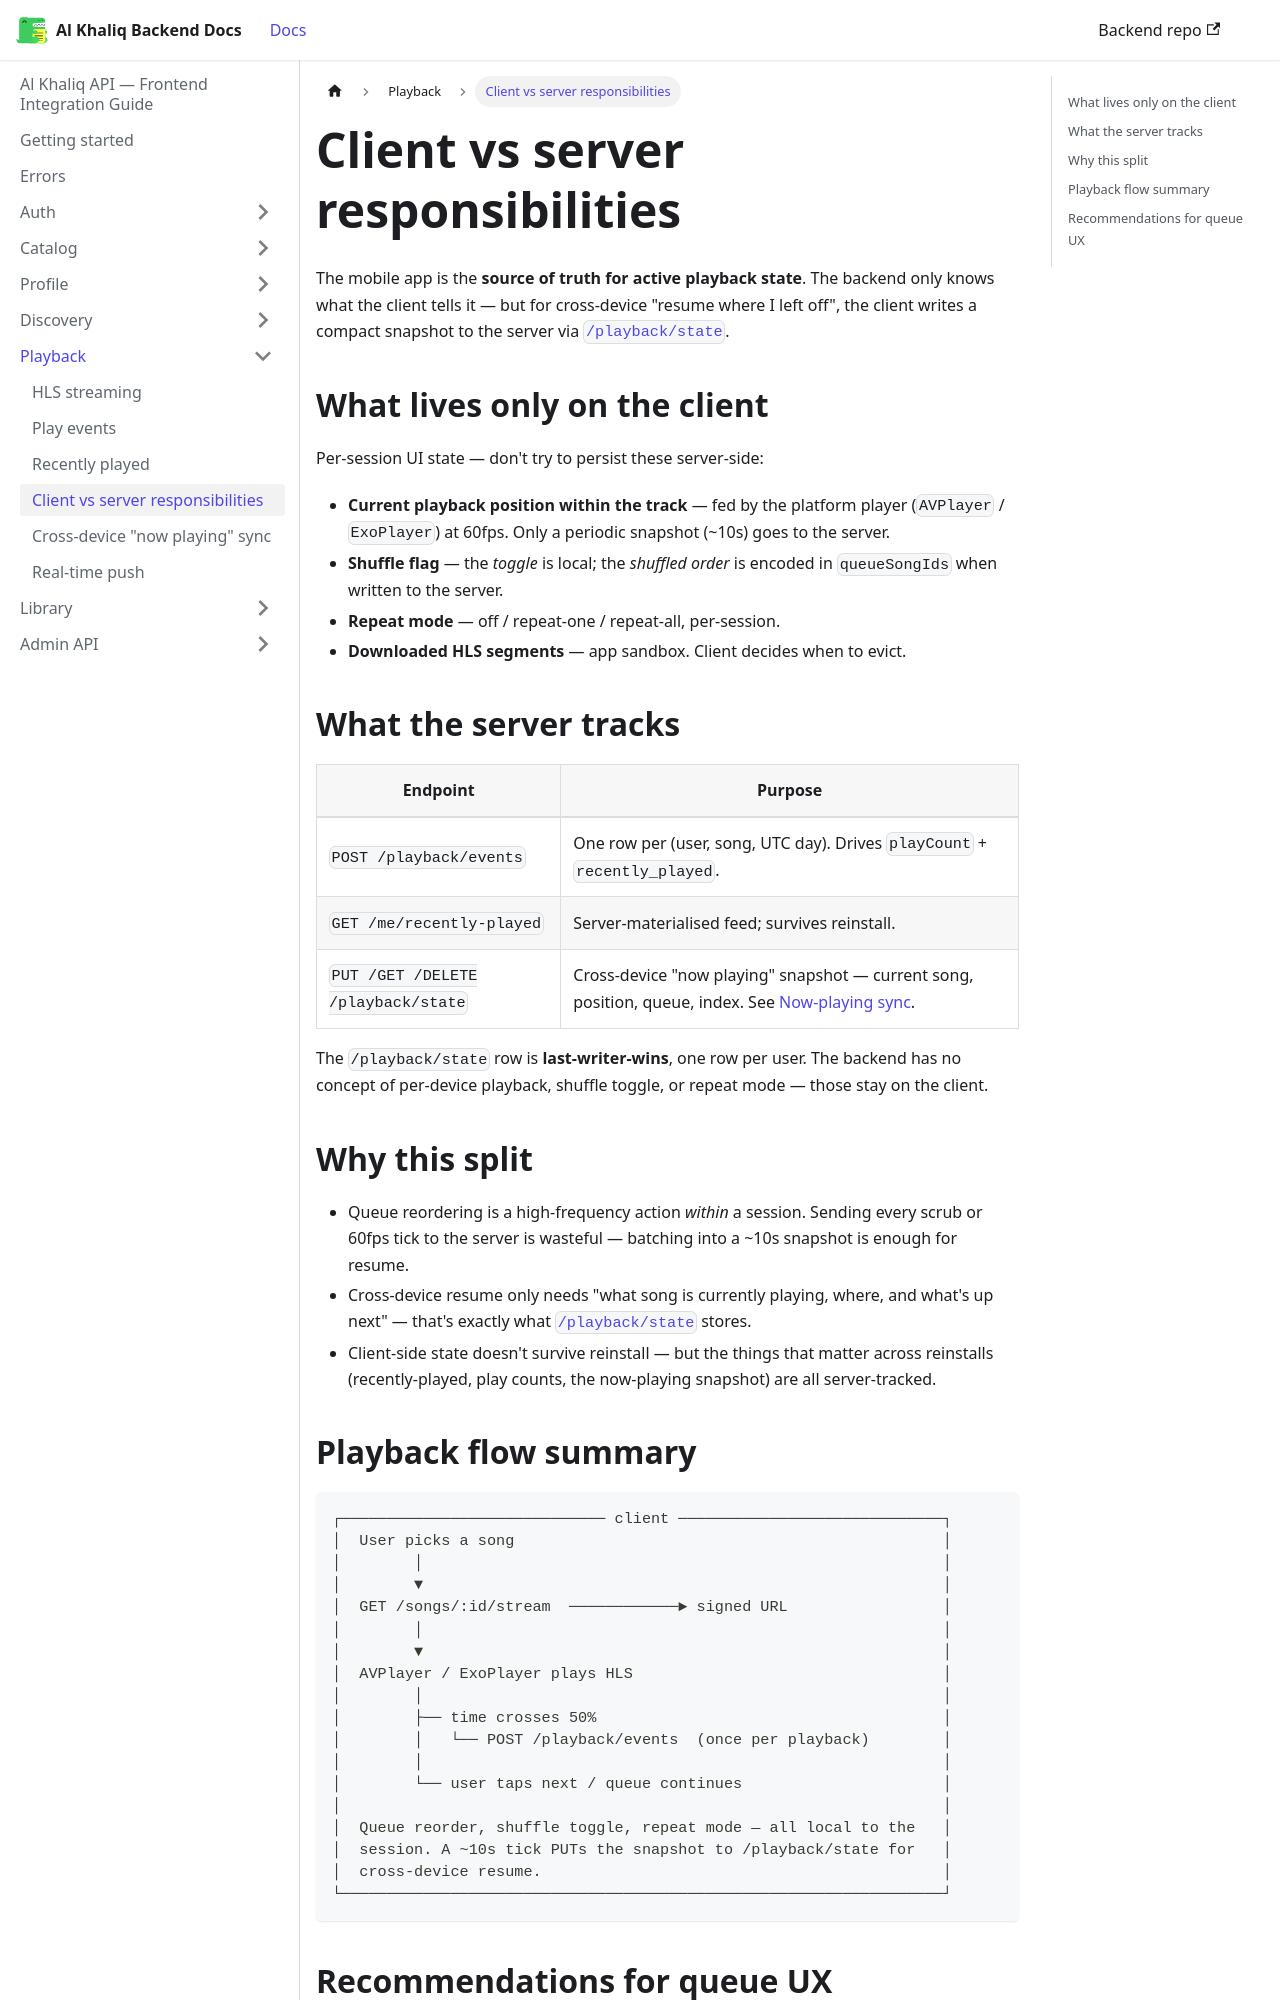

repository: igee-17/al-khaliq-docs · page: playback/client-server-split/index.html · generator: docusaurus

---
sidebar_position: 4
---

# Client vs server responsibilities

The mobile app is the **source of truth for active playback state**. The backend only knows what the client tells it — but for cross-device "resume where I left off", the client writes a compact snapshot to the server via [`/playback/state`](./now-playing-sync.md).

## What lives only on the client

Per-session UI state — don't try to persist these server-side:

- **Current playback position within the track** — fed by the platform player (`AVPlayer` / `ExoPlayer`) at 60fps. Only a periodic snapshot (~10s) goes to the server.
- **Shuffle flag** — the *toggle* is local; the *shuffled order* is encoded in `queueSongIds` when written to the server.
- **Repeat mode** — off / repeat-one / repeat-all, per-session.
- **Downloaded HLS segments** — app sandbox. Client decides when to evict.

## What the server tracks

| Endpoint | Purpose |
|---|---|
| `POST /playback/events` | One row per (user, song, UTC day). Drives `playCount` + `recently_played`. |
| `GET /me/recently-played` | Server-materialised feed; survives reinstall. |
| `PUT /GET /DELETE /playback/state` | Cross-device "now playing" snapshot — current song, position, queue, index. See [Now-playing sync](./now-playing-sync.md). |

The `/playback/state` row is **last-writer-wins**, one row per user. The backend has no concept of per-device playback, shuffle toggle, or repeat mode — those stay on the client.

## Why this split

- Queue reordering is a high-frequency action *within* a session. Sending every scrub or 60fps tick to the server is wasteful — batching into a ~10s snapshot is enough for resume.
- Cross-device resume only needs "what song is currently playing, where, and what's up next" — that's exactly what [`/playback/state`](./now-playing-sync.md) stores.
- Client-side state doesn't survive reinstall — but the things that matter across reinstalls (recently-played, play counts, the now-playing snapshot) are all server-tracked.
